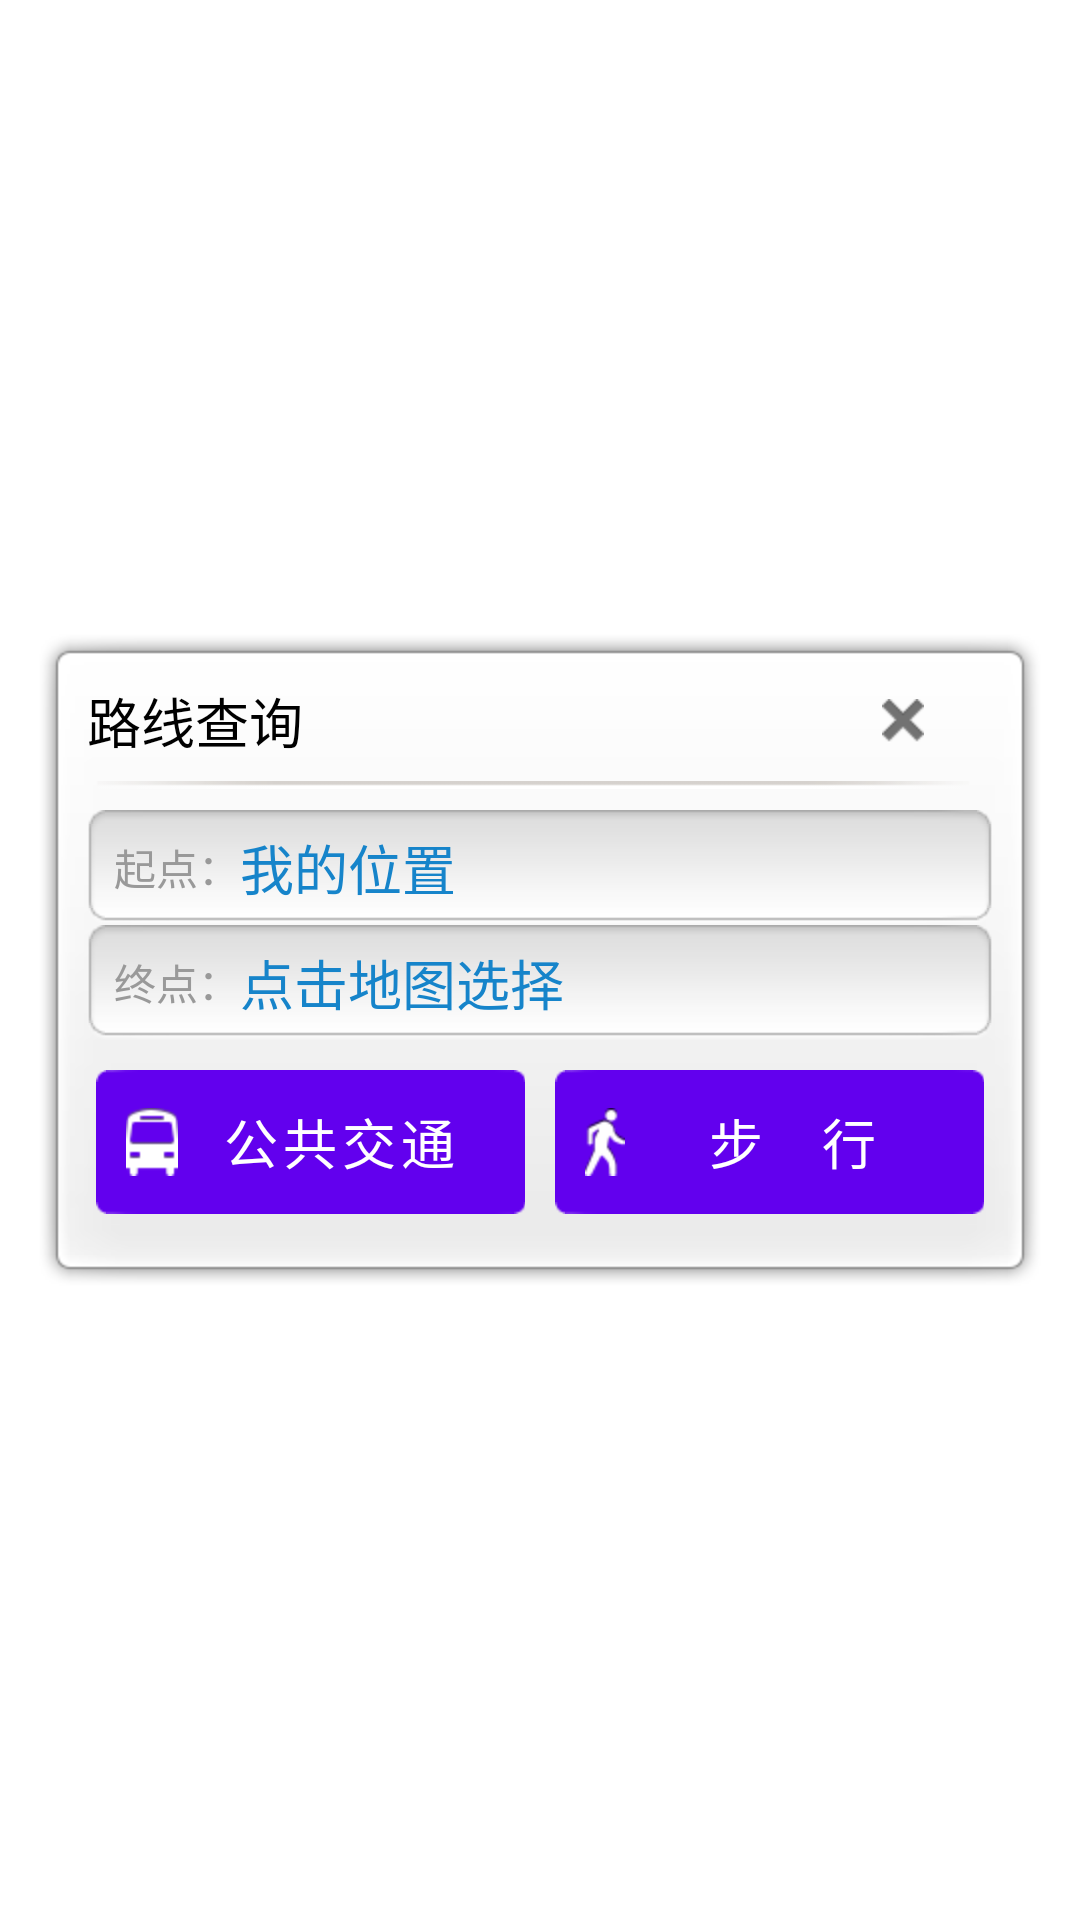

Android layout source for this screen:
<!-- AndroidManifest.xml: fallback theme Theme.MaterialComponents.DayNight.NoActionBar -->
<!-- res/layout/from_to.xml -->
<?xml version="1.0" encoding="utf-8"?>

<RelativeLayout xmlns:android="http://schemas.android.com/apk/res/android"
    android:layout_width="fill_parent"
    android:layout_height="fill_parent"
    android:orientation="vertical" >

    <LinearLayout
        android:layout_width="fill_parent"
        android:layout_height="fill_parent"
        android:layout_marginLeft="12dip"
        android:layout_marginRight="12dip"
        android:gravity="center" >

        <RelativeLayout
            android:layout_width="fill_parent"
            android:layout_height="wrap_content"
            android:background="@drawable/dialogbg"
            android:gravity="center"
            android:orientation="vertical"
            android:padding="10dip" >

            <RelativeLayout
                android:id="@+id/title_layout"
                android:layout_width="fill_parent"
                android:layout_height="wrap_content"
                android:layout_marginLeft="7dip"
                android:layout_marginRight="7dip" >

                <TextView
                    android:id="@+id/title_text"
                    style="@style/text_black_18sp"
                    android:layout_width="wrap_content"
                    android:layout_height="wrap_content"
                    android:layout_alignParentLeft="true"
                    android:layout_centerVertical="true"
                    android:text="@string/route_search_title" />

                <LinearLayout
                    android:id="@+id/close_img"
                    android:layout_width="60dip"
                    android:layout_height="40dip"
                    android:layout_alignParentRight="true"
                    android:layout_centerVertical="true"
                    android:gravity="center" >

                    <ImageView
                        android:layout_width="wrap_content"
                        android:layout_height="wrap_content"
                        android:src="@drawable/close" />
                </LinearLayout>
            </RelativeLayout>

            <ImageView
                android:id="@+id/divide_img"
                android:layout_width="fill_parent"
                android:layout_height="wrap_content"
                android:layout_below="@+id/title_layout"
                android:src="@drawable/list_drive_line" />

            <LinearLayout
                android:id="@+id/condLayout"
                android:layout_width="fill_parent"
                android:layout_height="wrap_content"
                android:layout_below="@+id/divide_img"
                android:layout_marginLeft="7dip"
                android:layout_marginRight="7dip"
                android:layout_marginTop="7dip"
                android:orientation="vertical" >

                <RelativeLayout
                    android:layout_width="fill_parent"
                    android:layout_height="wrap_content"
                    android:background="@drawable/abc_input" >

                    <TextView
                        android:id="@+id/txt1"
                        android:layout_width="wrap_content"
                        android:layout_height="wrap_content"
                        android:layout_centerVertical="true"
                        android:layout_marginLeft="3dip"
                        android:text="起点："
                        android:textColor="#999999" />

                    <EditText
                        android:id="@+id/from_txt"
                        android:layout_width="fill_parent"
                        android:layout_height="wrap_content"
                        android:layout_centerVertical="true"
                        android:layout_marginRight="7dip"
                        android:layout_toRightOf="@+id/txt1"
                        android:background="@null"
                        android:focusable="false"
                        android:gravity="center_vertical"
                        android:text="我的位置"
                        android:textColor="#1684ca"
                        android:textColorHint="#1684ca" />
                </RelativeLayout>

                <RelativeLayout
                    android:layout_width="fill_parent"
                    android:layout_height="wrap_content"
                    android:background="@drawable/abc_input"
                    android:gravity="center_vertical" >

                    <TextView
                        android:id="@+id/txt2"
                        android:layout_width="wrap_content"
                        android:layout_height="wrap_content"
                        android:layout_centerVertical="true"
                        android:layout_marginLeft="3dip"
                        android:text="终点："
                        android:textColor="#999999" />

                    <EditText
                        android:id="@+id/to_txt"
                        android:layout_width="fill_parent"
                        android:layout_height="wrap_content"
                        android:layout_centerVertical="true"
                        android:layout_marginRight="7dip"
                        android:layout_toRightOf="@+id/txt2"
                        android:background="@null"
                        android:editable="false"
                        android:focusable="false"
                        android:gravity="center_vertical"
                        android:hint="点击地图选择"
                        android:textColor="#1684ca"
                        android:textColorHint="#1684ca" />
                </RelativeLayout>
            </LinearLayout>

            <LinearLayout
                android:layout_width="fill_parent"
                android:layout_height="wrap_content"
                android:layout_below="@+id/condLayout"
                android:layout_centerHorizontal="true"
                android:layout_marginLeft="10dp"
                android:layout_marginRight="10dp"
                android:layout_marginTop="10dip"
                android:baselineAligned="true"
                android:gravity="center"
                android:orientation="horizontal" >

                <LinearLayout
                    android:layout_width="fill_parent"
                    android:layout_height="wrap_content"
                    android:layout_marginRight="5dp"
                    android:layout_weight="1"
                    android:gravity="center"
                    android:orientation="horizontal"
                    android:paddingBottom="15dip" >

                    <Button
                        android:id="@+id/search_bus_btn"
                        style="@style/text_white_18sp"
                        android:layout_width="fill_parent"
                        android:layout_height="wrap_content"
                        android:background="@drawable/btn_selector"
                        android:drawableLeft="@drawable/bus"
                        android:paddingLeft="10dip"
                        android:text="@string/route_search_bus" />
                </LinearLayout>

                <LinearLayout
                    android:layout_width="fill_parent"
                    android:layout_height="wrap_content"
                    android:layout_marginLeft="5dp"
                    android:layout_weight="1"
                    android:gravity="center"
                    android:orientation="horizontal"
                    android:paddingBottom="15dip" >

                    <Button
                        android:id="@+id/search_walk_btn"
                        style="@style/text_white_18sp"
                        android:layout_width="fill_parent"
                        android:layout_height="wrap_content"
                        android:background="@drawable/btn_selector"
                        android:drawableLeft="@drawable/walking_man"
                        android:paddingLeft="10dip"
                        android:text="@string/route_search_walk" />
                </LinearLayout>
            </LinearLayout>
        </RelativeLayout>
    </LinearLayout>

    <RelativeLayout
        android:id="@+id/qi_dian_list_layout"
        android:layout_width="165dip"
        android:layout_height="wrap_content"
        android:layout_marginLeft="102dip"
        android:layout_marginTop="44dip"
        android:background="#fffffc"
        android:visibility="gone" >

        <ListView
            android:id="@+id/list_view_01"
            android:layout_width="wrap_content"
            android:layout_height="wrap_content"
            android:cacheColorHint="#00000000"
            android:divider="#CCCCCC"
            android:dividerHeight="1dip"
            android:fadingEdge="none" />
    </RelativeLayout>

    <RelativeLayout
        android:id="@+id/zhong_dian_list_layout"
        android:layout_width="165dip"
        android:layout_height="wrap_content"
        android:layout_marginLeft="102dip"
        android:layout_marginTop="82dip"
        android:background="#fffffc"
        android:visibility="gone" >

        <ListView
            android:id="@+id/list_view_02"
            android:layout_width="wrap_content"
            android:layout_height="wrap_content"
            android:cacheColorHint="#00000000"
            android:divider="#CCCCCC"
            android:dividerHeight="1dip"
            android:fadingEdge="none" />
    </RelativeLayout>

</RelativeLayout>
<!-- resources referenced by this layout -->
<resources>
  <!-- drawable btn_selector (drawable) -->
  <?xml version="1.0" encoding="utf-8"?>
  
  <selector xmlns:android="http://schemas.android.com/apk/res/android" >
      
      <item android:state_pressed="true" android:drawable="@drawable/btn_press"></item>
      <item android:drawable="@drawable/btn_default"></item>
  </selector>
  <!-- drawable bus: png bitmap (drawable-hdpi, 1642 bytes) -->
  <!-- drawable close: png bitmap (drawable-hdpi, 1583 bytes) -->
  <!-- drawable list_drive_line: png bitmap (drawable-hdpi, 1208 bytes) -->
  <!-- drawable walking_man: png bitmap (drawable-hdpi, 1848 bytes) -->
  <string name="route_search_bus">公共交通</string>
  <string name="route_search_title">路线查询</string>
  <string name="route_search_walk">步\u0020\u0020\u0020行</string>
  <style name="text_black_18sp">
          <item name="android:textSize">18sp</item>
          <item name="android:textColor">@android:color/black</item>
      </style>
  <style name="text_white_18sp">
          <item name="android:textSize">18sp</item>
          <item name="android:textColor">@android:color/white</item>
      </style>
</resources>
